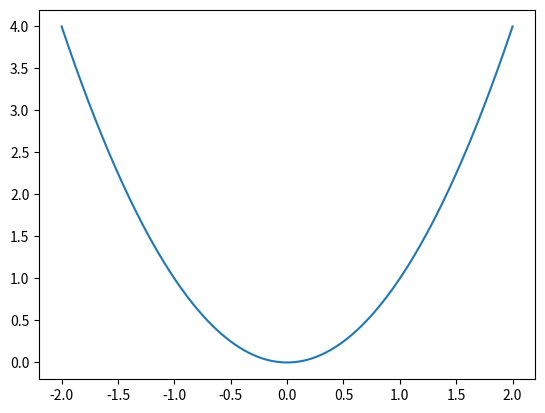

This chart was generated by the following Python code: (Note: this script raises an exception after producing the figure.)
NAME = "Adrian Krsmanović"
COLLABORATORS = "Vuk Mijato"

import matplotlib.pyplot as plt
import numpy as np
%matplotlib inline


range_x = np.arange(-2,2.01,0.01)
plt.plot(range_x,[x**2 for x in range_x])

# YOUR CODE HERE
raise NotImplementedError()